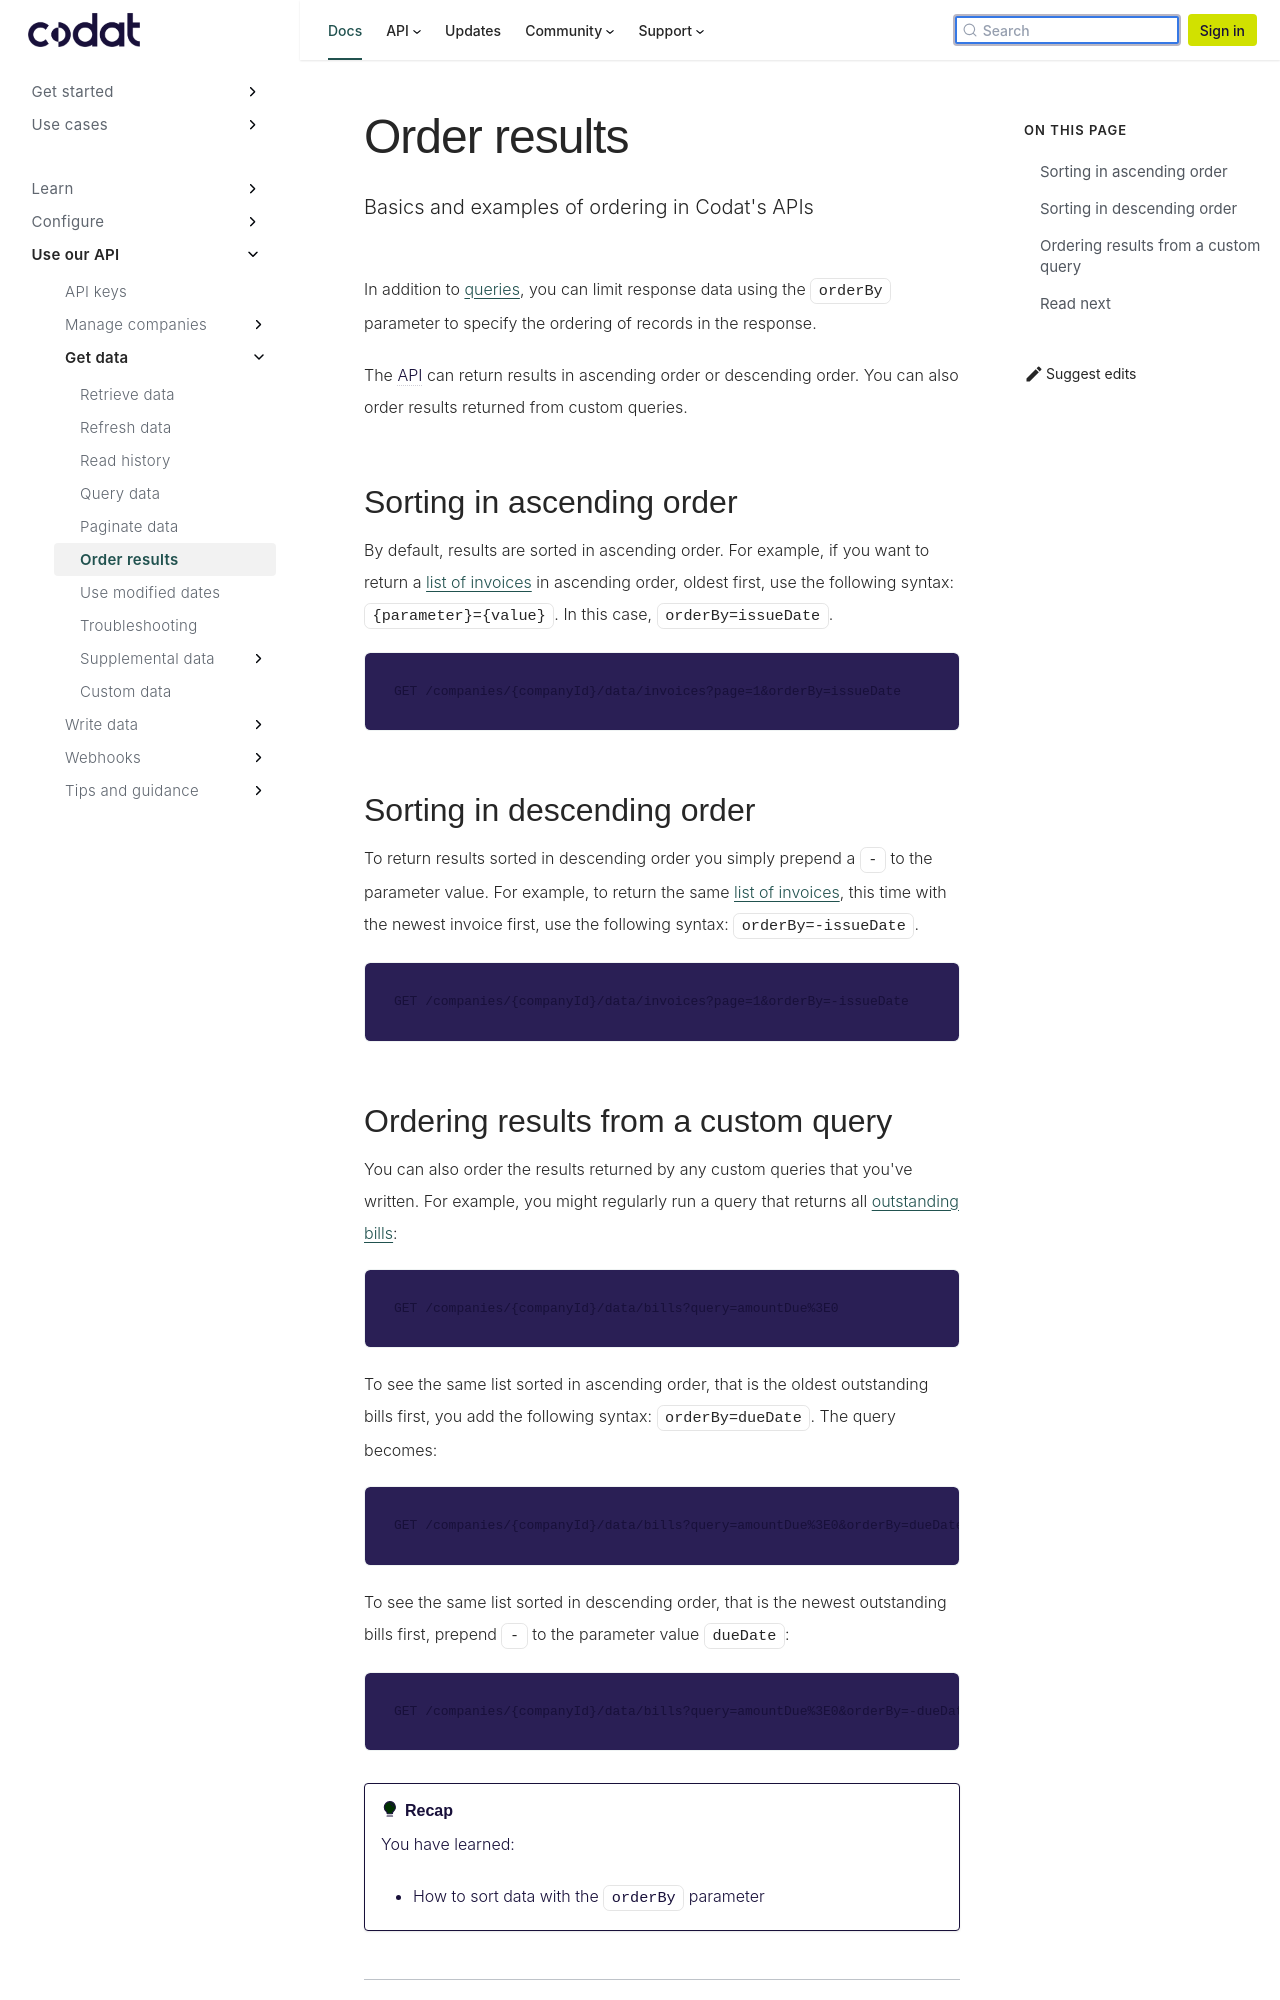

repository: codatio/codat-docs · page: pr-preview/pr-1903/using-the-api/ordering-results/index.html · generator: docusaurus

---
title: "Order results"
description: "Basics and examples of ordering in Codat's APIs"
---

In addition to [queries](/using-the-api/querying), you can limit response data using the `orderBy` parameter to specify the ordering of records in the response.

The API can return results in ascending order or descending order. You can also order results returned from custom queries.

## Sorting in ascending order

By default, results are sorted in ascending order. For example, if you want to return a [list of invoices](/lending-api#/operations/list-accounting-invoices) in ascending order, oldest first, use the following syntax: `{parameter}={value}`. In this case, `orderBy=issueDate`.

```http
GET /companies/{companyId}/data/invoices?page=1&orderBy=issueDate
```

## Sorting in descending order

To return results sorted in descending order you simply prepend a `-` to the parameter value. For example, to return the same [list of invoices](/lending-api#/operations/list-accounting-invoices), this time with the newest invoice first, use the following syntax: `orderBy=-issueDate`.

```http
GET /companies/{companyId}/data/invoices?page=1&orderBy=-issueDate
```
